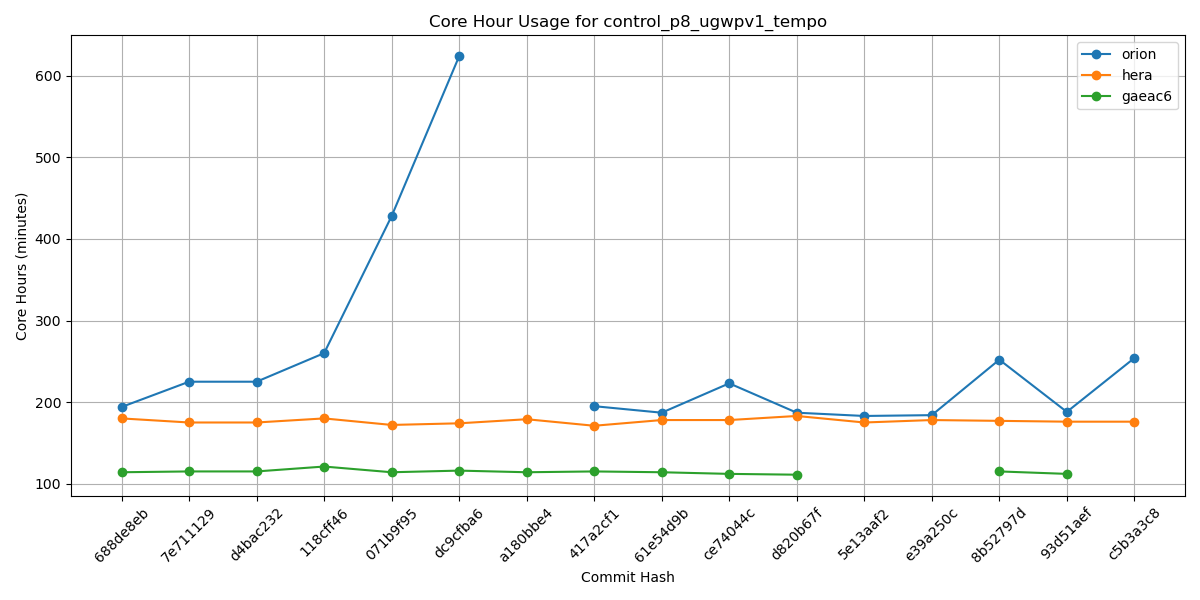

Values plotted in this chart, from the file beside it:
Hash, orion, hera, gaeac6
688de8eb, 194, 180, 114
7e711129, 225, 175, 115
d4bac232, 225, 175, 115
118cff46, 260, 180, 121
071b9f95, 428, 172, 114
dc9cfba6, 624, 174, 116
a180bbe4, , 179, 114
417a2cf1, 195, 171, 115
61e54d9b, 187, 178, 114
ce74044c, 223, 178, 112
d820b67f, 187, 183, 111
5e13aaf2, 183, 175, 
e39a250c, 184, 178, 
8b52797d, 252, 177, 115
93d51aef, 188, 176, 112
c5b3a3c8, 254, 176, 
f9c10462, , , 
0e960577, , , 
065def80, , , 
995c51d1, , , 
1f0ab432, , , 
8f8fddc8, , , 
24d8dfd4, , , 
5750b9e3, , , 
a9999828, , , 
9193010a, , , 
43f2c3bd, , , 
f22b2e11, , , 
aebf9781, , , 
4cbe50f4, , , 
269e181a, , , 
68fd7faa, , , 
1c5a9f12, , , 
aba31a4e, , , 
b81282e5, , , 
5a297a6e, , , 
ff162f36, , , 
9e4778cd, , , 
4a566203, , , 
4f0111b2, , , 
c0d4de3c, , , 
7cc588ae, , , 
9b9a6304, , , 
4e75e7b4, , , 
69d03840, , , 
0d1af3e3, , , 
6ece76a2, , , 
c5f801e4, , , 
f7d8b0cd, , , 
a8c1628d, , , 
